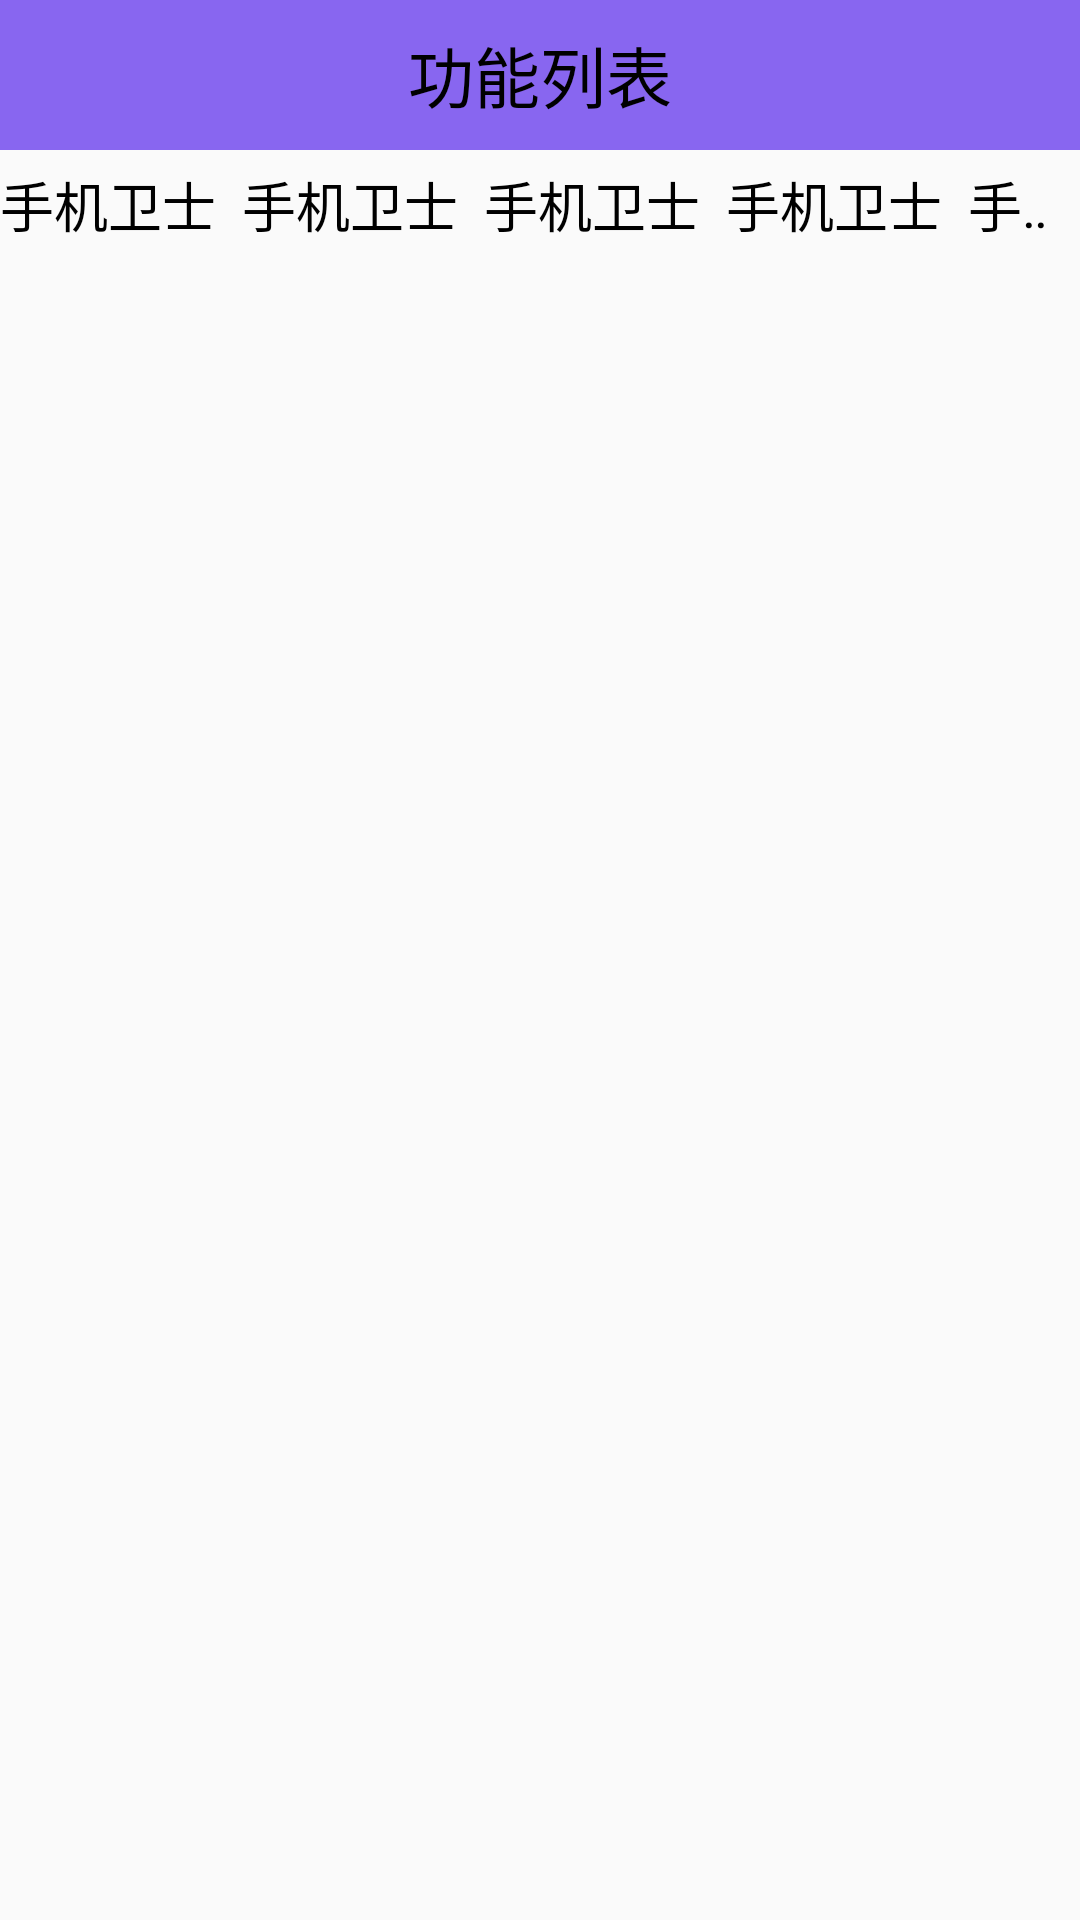

This screen was rendered from an Android layout file. Write that file and the resources it references.
<!-- AndroidManifest.xml: application theme AppTheme -->
<!-- res/layout/activity_home.xml -->
<?xml version="1.0" encoding="utf-8"?>
<LinearLayout xmlns:android="http://schemas.android.com/apk/res/android"
    android:layout_width="match_parent"
    android:layout_height="match_parent"
    android:orientation="vertical">
    <TextView
        android:layout_width="match_parent"
        android:layout_height="50dp"
        android:text="功能列表"
        android:textSize="22sp"
        android:background="#8866f0"
        android:gravity="center"
        android:textColor="@color/black"/>

    
        
        
        
        
        
        
        
        
        

    <TextView
        android:layout_width="match_parent"
        android:layout_height="wrap_content"
        android:textColor="@color/black"
        android:textSize="18sp"
        android:singleLine="true"
        android:focusable="true"
        android:focusableInTouchMode="true"
        android:layout_marginTop="5dp"
        android:layout_marginBottom="5dp"
        android:ellipsize="marquee"
        android:text="手机卫士  手机卫士  手机卫士  手机卫士  手机卫士  手机卫士  手机卫士  手机卫士"/>
    
    <GridView
        android:id="@+id/gv_home"
        android:layout_width="match_parent"
        android:layout_height="0dp"
        android:layout_weight="1"
        android:verticalSpacing="20dp"
        android:numColumns="3">

    </GridView>

</LinearLayout>
<!-- resources referenced by this layout -->
<resources>
  <style name="AppTheme" parent="Theme.AppCompat.Light.DarkActionBar">
          
          <item name="colorPrimary">@color/colorPrimary</item>
          <item name="colorPrimaryDark">@color/colorPrimaryDark</item>
          <item name="colorAccent">@color/colorAccent</item>
      </style>
  <!-- not gathered from this repository: default colours our renderer supplied (Android Studio template values) -->
  <color name="black">#FF000000</color>
  <color name="colorPrimary">#FF6200EE</color>
  <color name="colorPrimaryDark">#FF3700B3</color>
  <color name="colorAccent">#FF03DAC5</color>
</resources>
